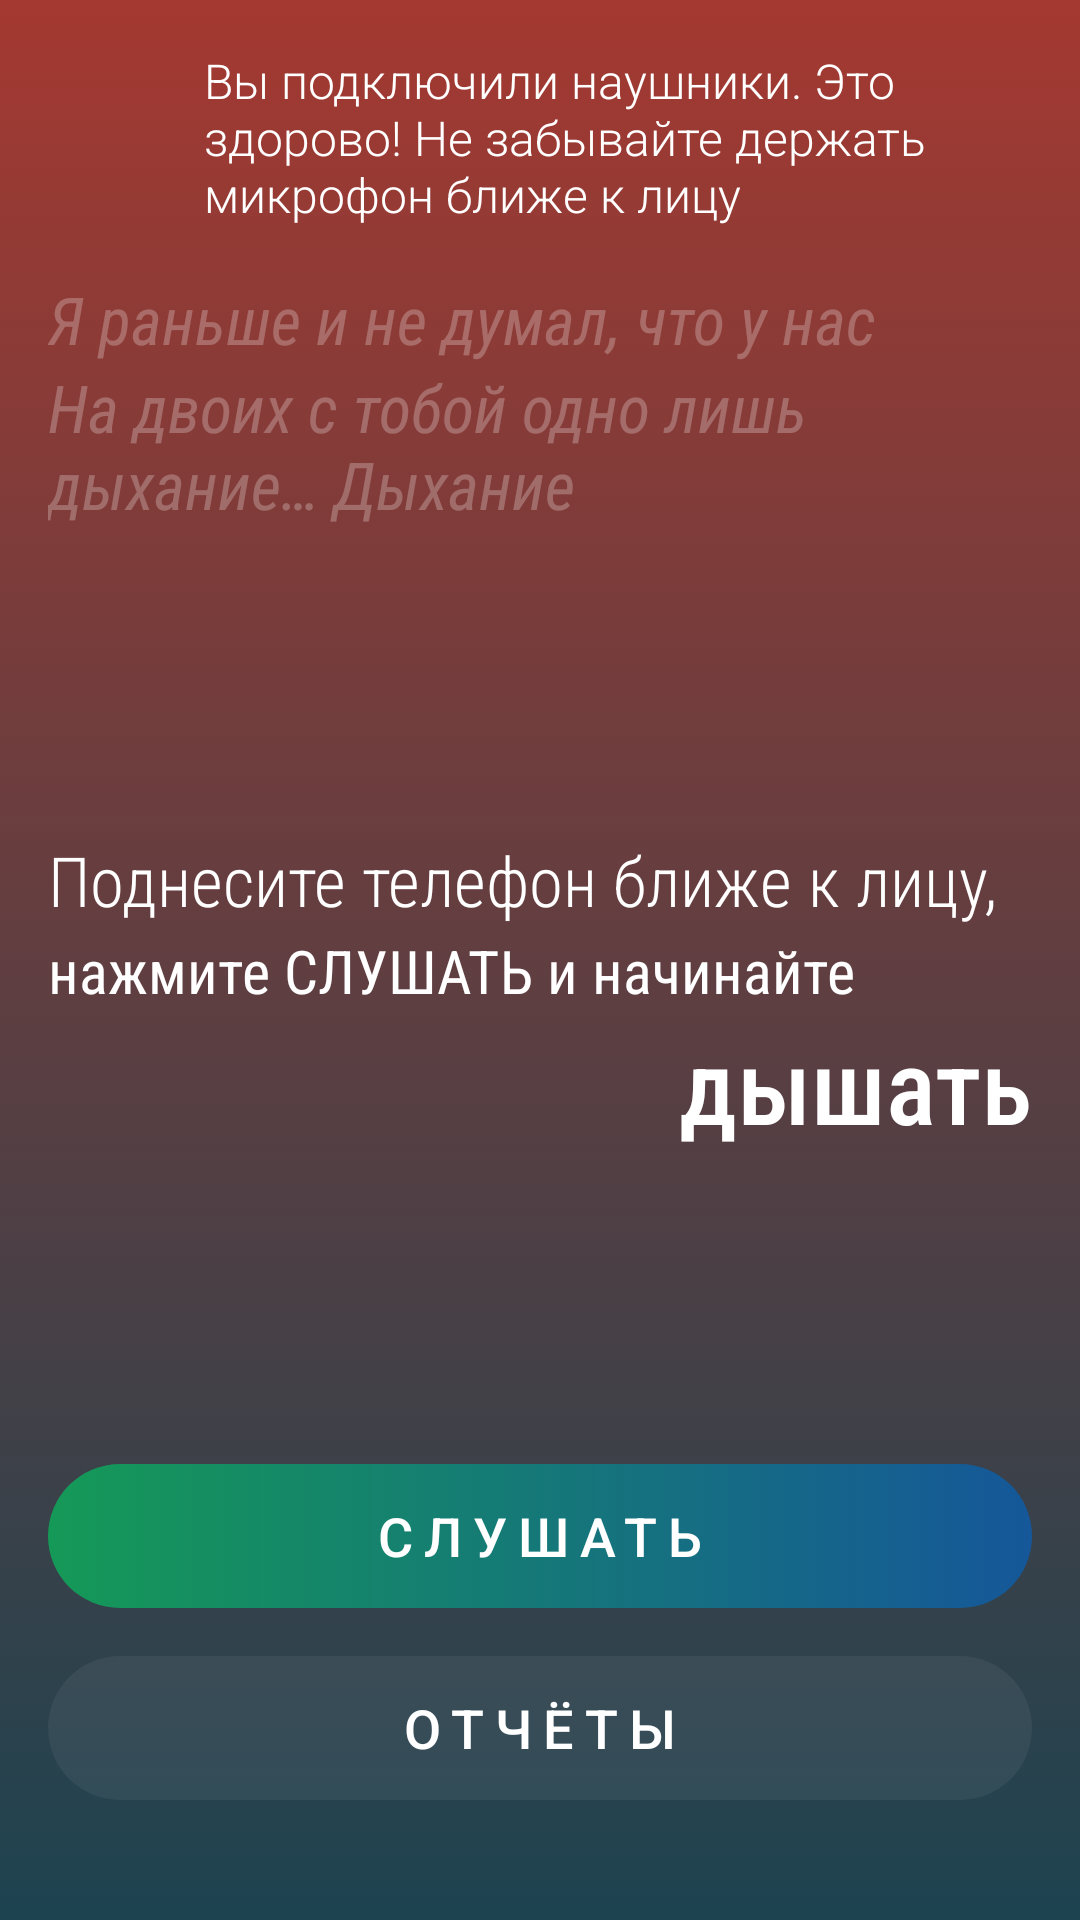

Reconstruct the res/layout file that produces this screen, plus the resources it refers to.
<!-- AndroidManifest.xml: application theme App.Theme -->
<!-- res/layout/fragment_home.xml -->
<?xml version="1.0" encoding="utf-8"?>
<androidx.constraintlayout.widget.ConstraintLayout xmlns:android="http://schemas.android.com/apk/res/android"
    style="@style/width_match_parent"
    xmlns:app="http://schemas.android.com/apk/res-auto"
    xmlns:tools="http://schemas.android.com/tools"
    android:id="@+id/root"
    android:layout_height="match_parent"
    android:padding="@dimen/dp_16dp">

    <ImageView
        android:id="@+id/img_headsets"
        android:layout_width="@dimen/dp_36dp"
        android:layout_height="@dimen/dp_36dp"
        android:background="@drawable/bg_oval"
        android:backgroundTint="@color/ripple"
        android:scaleType="centerInside"
        android:src="@drawable/ic_round_headset_mic"
        app:layout_constraintStart_toStartOf="parent"
        app:layout_constraintTop_toTopOf="parent"
        app:tint="@android:color/white" />

    <TextView
        android:id="@+id/tv_headset_warning"
        android:layout_width="@dimen/dp_0dp"
        android:layout_height="wrap_content"
        android:fontFamily="sans-serif-light"
        android:gravity="center|start"
        android:paddingStart="@dimen/dp_16dp"
        android:text="@string/home_headset_disconnected_title"
        android:textColor="@android:color/white"
        android:textSize="@dimen/dp_16dp"
        app:layout_constraintEnd_toEndOf="parent"
        app:layout_constraintStart_toEndOf="@id/img_headsets"
        app:layout_constraintTop_toTopOf="parent"
        tools:ignore="RtlSymmetry,SpUsage" />

    <LinearLayout
        android:id="@+id/ll_container_song"
        android:layout_width="match_parent"
        android:layout_height="wrap_content"
        android:layout_marginTop="@dimen/dp_16dp"
        android:orientation="vertical"
        app:layout_constraintEnd_toEndOf="parent"
        app:layout_constraintStart_toStartOf="parent"
        app:layout_constraintTop_toBottomOf="@id/tv_headset_warning">

        <TextView
            android:layout_width="match_parent"
            android:layout_height="wrap_content"
            android:fontFamily="sans-serif-condensed"
            android:text="@string/home_song_1"
            android:textColor="@color/home_song"
            android:textSize="@dimen/dp_22dp"
            android:textStyle="italic"
            app:autoSizeStepGranularity="1sp"
            app:autoSizeTextType="uniform"
            tools:ignore="SpUsage" />

        <TextView
            android:layout_width="match_parent"
            android:layout_height="wrap_content"
            android:fontFamily="sans-serif-condensed"
            android:text="@string/home_song_2"
            android:textColor="@color/home_song"
            android:textSize="@dimen/dp_22dp"
            android:textStyle="italic"
            tools:ignore="SpUsage" />
    </LinearLayout>

    <LinearLayout
        android:id="@+id/ll_container_tutorial"
        android:layout_width="match_parent"
        android:layout_height="wrap_content"
        android:orientation="vertical"
        app:layout_constraintBottom_toTopOf="@id/tv_action"
        app:layout_constraintEnd_toEndOf="parent"
        app:layout_constraintStart_toStartOf="parent"
        app:layout_constraintTop_toBottomOf="@id/ll_container_song">

        <TextView
            android:layout_width="match_parent"
            android:layout_height="@dimen/dp_32dp"
            android:fontFamily="sans-serif-condensed-light"
            android:text="@string/home_tutorial_1"
            android:textColor="@android:color/white"
            app:autoSizeStepGranularity="1sp"
            app:autoSizeTextType="uniform" />

        <TextView
            android:layout_width="match_parent"
            android:layout_height="@dimen/dp_28dp"
            android:fontFamily="sans-serif-condensed"
            android:text="@string/home_tutorial_2"
            android:textColor="@android:color/white"
            app:autoSizeStepGranularity="1sp"
            app:autoSizeTextType="uniform" />

        <TextView
            android:layout_width="match_parent"
            android:layout_height="@dimen/dp_48dp"
            android:fontFamily="sans-serif-condensed-medium"
            android:gravity="end"
            android:text="@string/home_tutorial_3"
            android:textColor="@android:color/white"
            app:autoSizeStepGranularity="1sp"
            app:autoSizeTextType="uniform" />
    </LinearLayout>

    <TextView
        android:id="@+id/tv_listening"
        android:layout_width="wrap_content"
        android:layout_height="wrap_content"
        android:text="@string/recorder_notification_content_text"
        android:textColor="@android:color/white"
        android:textSize="@dimen/dp_42dp"
        android:visibility="gone"
        app:layout_constraintBottom_toTopOf="@id/tv_action"
        app:layout_constraintEnd_toEndOf="parent"
        app:layout_constraintStart_toStartOf="parent"
        app:layout_constraintTop_toBottomOf="@id/ll_container_song"
        tools:ignore="SpUsage"
        tools:visibility="visible" />

    <TextView
        android:id="@+id/tv_debug_info"
        android:layout_width="wrap_content"
        android:layout_height="wrap_content"
        android:gravity="center"
        android:padding="@dimen/dp_16dp"
        app:layout_constraintBottom_toTopOf="@id/tv_action"
        app:layout_constraintEnd_toEndOf="parent"
        app:layout_constraintStart_toStartOf="parent" />

    <TextView
        android:id="@+id/tv_action"
        style="@style/App.Button"
        android:layout_width="match_parent"
        android:layout_height="wrap_content"
        android:layout_marginBottom="@dimen/dp_16dp"
        android:text="@string/home_start"
        app:layout_constraintBottom_toTopOf="@id/tv_navigate_to_reports"
        app:layout_constraintStart_toEndOf="parent"
        app:layout_constraintStart_toStartOf="parent" />

    <TextView
        android:id="@+id/tv_navigate_to_reports"
        style="@style/App.Button.Secondary"
        android:layout_width="match_parent"
        android:layout_height="wrap_content"
        android:layout_marginBottom="@dimen/bottom_margin"
        android:text="@string/home_reports"
        app:layout_constraintBottom_toBottomOf="parent"
        app:layout_constraintStart_toEndOf="parent"
        app:layout_constraintStart_toStartOf="parent" />

</androidx.constraintlayout.widget.ConstraintLayout>
<!-- resources referenced by this layout -->
<resources>
  <color name="home_song">#40FFFFFF</color>
  <color name="ripple">#80CCCCCC</color>
  <dimen name="bottom_margin">@dimen/dp_24dp</dimen>
  <dimen name="dp_0dp">0dp</dimen>
  <dimen name="dp_16dp">16dp</dimen>
  <dimen name="dp_22dp">22dp</dimen>
  <dimen name="dp_28dp">28dp</dimen>
  <dimen name="dp_32dp">32dp</dimen>
  <dimen name="dp_36dp">36dp</dimen>
  <dimen name="dp_42dp">42dp</dimen>
  <dimen name="dp_48dp">48dp</dimen>
  <string name="home_headset_disconnected_title">Вы подключили наушники. Это здорово! Не забывайте держать микрофон ближе к лицу</string>
  <string name="home_reports">Отчёты</string>
  <string name="home_song_1">Я раньше и не думал, что у нас</string>
  <string name="home_song_2">На двоих с тобой одно лишь дыхание… Дыхание</string>
  <string name="home_start">Слушать</string>
  <string name="home_tutorial_1">Поднесите телефон ближе к лицу,</string>
  <string name="home_tutorial_2">нажмите СЛУШАТЬ и начинайте</string>
  <string name="home_tutorial_3">дышать</string>
  <string name="recorder_notification_content_text">Слушаем…</string>
  <style name="App.Button">
          <item name="android:layout_width">match_parent</item>
          <item name="android:layout_height">wrap_content</item>
          <item name="android:maxWidth">@dimen/button_max_width</item>
          <item name="android:minHeight">@dimen/button_min_height</item>
          <item name="android:textColor">@android:color/white</item>
          <item name="android:gravity">center</item>
          <item name="android:background">@drawable/bg_app_button</item>
          <item name="android:textAllCaps">true</item>
          <item name="android:textSize">@dimen/button_text_size</item>
          <item name="android:fontFamily">sans-serif-medium</item>
          <item name="android:letterSpacing">0.2</item>
      </style>
  <style name="App.Button.Secondary" parent="App.Button">
          <item name="android:background">@drawable/bg_app_button_secondary</item>
      </style>
  <style name="width_match_parent">
          <item name="android:layout_width">match_parent</item>
          <item name="android:layout_gravity">center</item>
      </style>
  <dimen name="dp_24dp">24dp</dimen>
  <dimen name="button_max_width">320dp</dimen>
  <dimen name="button_min_height">@dimen/dp_48dp</dimen>
  <dimen name="button_text_size">@dimen/dp_18dp</dimen>
  <!-- drawable bg_app_button_secondary (drawable) -->
  <?xml version="1.0" encoding="utf-8"?>
  <ripple xmlns:android="http://schemas.android.com/apk/res/android"
      android:color="@color/ripple">
  
      <item android:id="@android:id/mask">
          <shape android:shape="rectangle">
              <corners android:radius="@dimen/dp_32dp" />
              <solid android:color="@color/ripple" />
          </shape>
      </item>
      <item>
          <shape
              android:dither="true"
              android:shape="rectangle">
              <corners android:radius="@dimen/dp_32dp" />
              <solid android:color="@color/btn_secondary_color" />
          </shape>
      </item>
  </ripple>
  <color name="purple_500">#FF6200EE</color>
  <color name="purple_700">#FF3700B3</color>
  <color name="teal_200">#FF03DAC5</color>
  <color name="teal_700">#FF018786</color>
  <color name="black">#FF000000</color>
  <!-- drawable bg_app (drawable) -->
  <?xml version="1.0" encoding="utf-8"?>
  <shape xmlns:android="http://schemas.android.com/apk/res/android"
      android:dither="true">
      <gradient
          android:angle="90"
          android:endColor="#A43931"
          android:startColor="#1D4350"
          android:type="linear" />
  </shape>
  <dimen name="dp_18dp">18dp</dimen>
  <color name="btn_secondary_color">#12CCCCCC</color>
</resources>
